Run: headless pygame with SDL's dummy video driver; simulated clock (each Clock.tick advances the game by its frame time, no real sleeping); random seed 0; keys injected as events and as key.get_pressed() state; no mouse input.
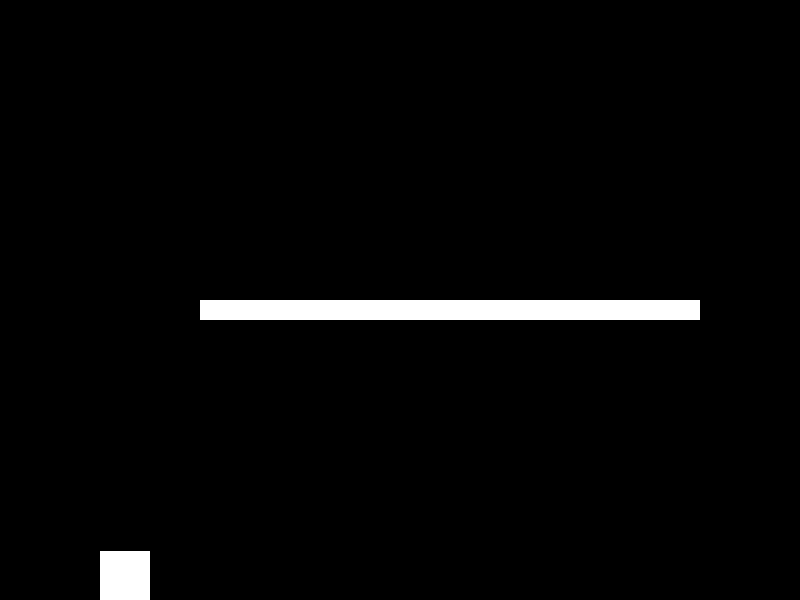
Frame 1 of 4 · flips 1–60 · no input
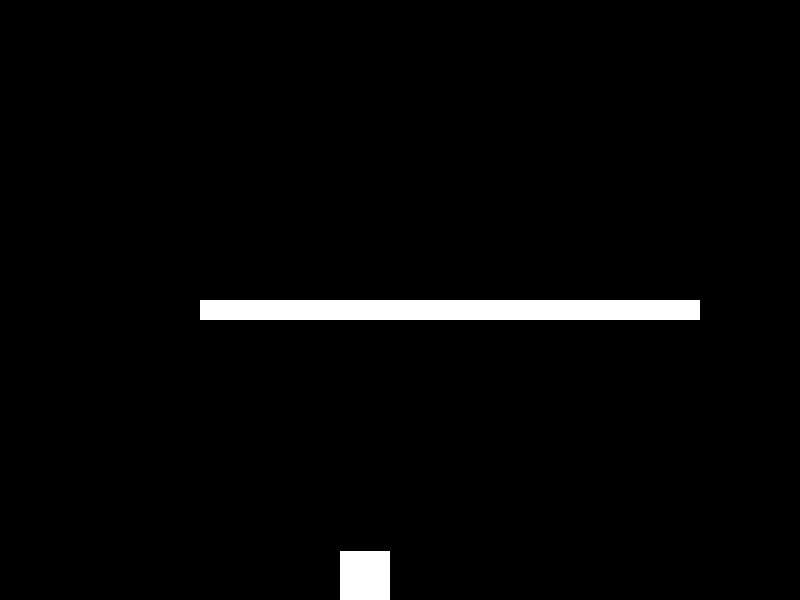
Frame 2 of 4 · flips 61–180 · tapped SPACE, RETURN · held RIGHT (→), D
Frame 3 of 4 · flips 181–300 · held DOWN (↓), S · screen unchanged from frame 2, image omitted
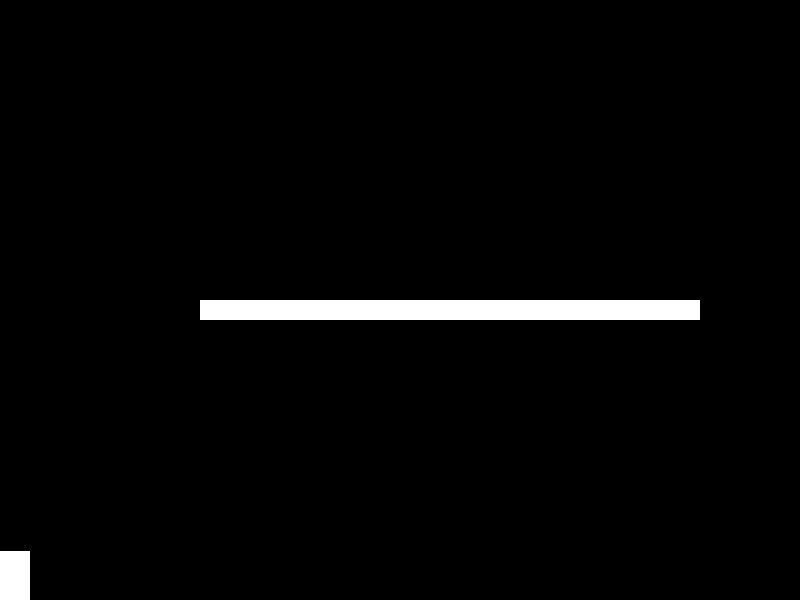
Frame 4 of 4 · flips 301–420 · held LEFT (←), A, UP (↑), W

The pygame program that drew these frames:

import pygame
import sys

pygame.init()

screen_width = 800
screen_height = 600
screen = pygame.display.set_mode((screen_width, screen_height))

WHITE = (255, 255, 255)

rect_x = 100
rect_y = 150
rect_width = 50
rect_height = 50
rect_gravity = 0
is_jumping = False  # To track if the rectangle is in a jump

running = True
clock = pygame.time.Clock()

while running:
    for event in pygame.event.get():
        if event.type == pygame.QUIT:
            running = False

    keys = pygame.key.get_pressed()

    # Create the rectangles
    rectangle = pygame.Rect(rect_x, rect_y, rect_width, rect_height)
    platform = pygame.Rect(200, 300, 500, 20)

    # Move the rectangle
    if keys[pygame.K_LEFT]:
        rect_x -= 3
        rectangle.x = rect_x
        if rectangle.colliderect(platform):
            rect_x += 3

    if keys[pygame.K_RIGHT]:
        rect_x += 2
        rectangle.x = rect_x
        if rectangle.colliderect(platform):
            rect_x -= 3

    if keys[pygame.K_SPACE] and not is_jumping:  # Jump only when not already jumping
        rect_gravity = -30  # Negative gravity for upward jump
        is_jumping = True

    rect_gravity += 1  # Simulate gravity (increases over time)
    rect_y += rect_gravity
    rectangle.y = rect_y

    # Check for collisions with platform (coming from above)
    if rectangle.colliderect(platform) and rect_gravity > 0:
        rect_y = platform.y - rect_height  # Position the rectangle on top of the platform
        rect_gravity = 0  # Stop gravity
        is_jumping = False  # Allow jumping again

    # Prevent the rectangle from falling off the bottom of the screen
    if rect_y >= screen_height - rect_height:
        rect_y = screen_height - rect_height
        rect_gravity = 0
        is_jumping = False

    # Fill the screen and draw the rectangles
    screen.fill((0, 0, 0))
    pygame.draw.rect(screen, WHITE, rectangle)
    pygame.draw.rect(screen, WHITE, platform)
    
    # Update the display
    pygame.display.flip()

    # Limit the frame rate
    clock.tick(60)

pygame.quit()
sys.exit()
